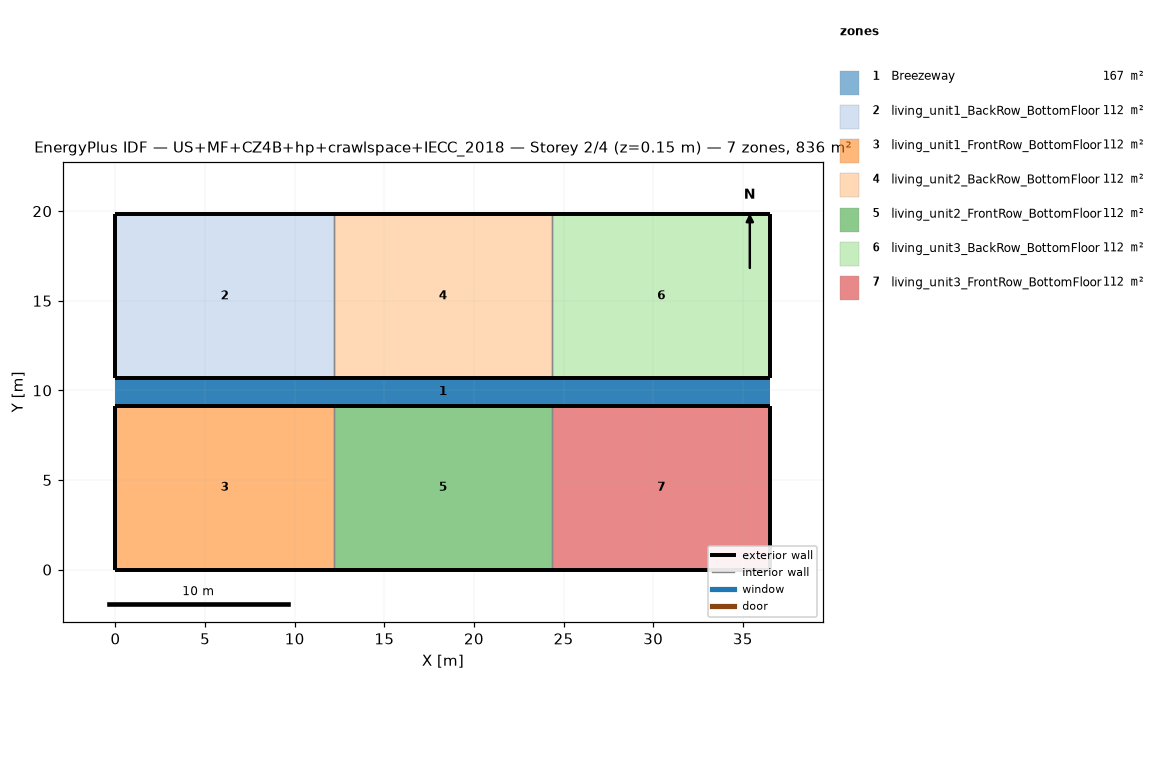
=== STOREY PLAN SPEC (per zone: floor XY polygon, exterior-wall plan segments, windows/doors) ===
zone 1: Breezeway  (167.0 m²)
  floor: (36.54, 9.16) (0.00, 9.16) (0.00, 10.68) (36.54, 10.68)
  floor: (36.54, 9.16) (0.00, 9.16) (0.00, 10.68) (36.54, 10.68)
  floor: (36.54, 9.16) (0.00, 9.16) (0.00, 10.68) (36.54, 10.68)
zone 2: living_unit1_BackRow_BottomFloor  (111.5 m²)
  floor: (12.18, 10.68) (0.00, 10.68) (0.00, 19.84) (12.18, 19.84)
  exterior wall: (0.00, 10.68) – (12.18, 10.68)  [12.2 m]
  exterior wall: (12.18, 19.84) – (0.00, 19.84)  [12.2 m]
  exterior wall: (0.00, 19.84) – (0.00, 10.68)  [9.2 m]
  interior walls: 1
zone 3: living_unit1_FrontRow_BottomFloor  (111.5 m²)
  floor: (12.18, 0.00) (0.00, 0.00) (0.00, 9.16) (12.18, 9.16)
  exterior wall: (0.00, 0.00) – (12.18, 0.00)  [12.2 m]
  exterior wall: (12.18, 9.16) – (0.00, 9.16)  [12.2 m]
  exterior wall: (0.00, 9.16) – (0.00, 0.00)  [9.2 m]
  interior walls: 1
zone 4: living_unit2_BackRow_BottomFloor  (111.5 m²)
  floor: (24.36, 10.68) (12.18, 10.68) (12.18, 19.84) (24.36, 19.84)
  exterior wall: (12.18, 10.68) – (24.36, 10.68)  [12.2 m]
  exterior wall: (24.36, 19.84) – (12.18, 19.84)  [12.2 m]
  interior walls: 2
zone 5: living_unit2_FrontRow_BottomFloor  (111.5 m²)
  floor: (24.36, 0.00) (12.18, 0.00) (12.18, 9.16) (24.36, 9.16)
  exterior wall: (12.18, 0.00) – (24.36, 0.00)  [12.2 m]
  exterior wall: (24.36, 9.16) – (12.18, 9.16)  [12.2 m]
  interior walls: 2
zone 6: living_unit3_BackRow_BottomFloor  (111.5 m²)
  floor: (36.54, 10.68) (24.36, 10.68) (24.36, 19.84) (36.54, 19.84)
  exterior wall: (24.36, 10.68) – (36.54, 10.68)  [12.2 m]
  exterior wall: (36.54, 10.68) – (36.54, 19.84)  [9.2 m]
  exterior wall: (36.54, 19.84) – (24.36, 19.84)  [12.2 m]
  interior walls: 1
zone 7: living_unit3_FrontRow_BottomFloor  (111.5 m²)
  floor: (36.54, 0.00) (24.36, 0.00) (24.36, 9.16) (36.54, 9.16)
  exterior wall: (24.36, 0.00) – (36.54, 0.00)  [12.2 m]
  exterior wall: (36.54, 0.00) – (36.54, 9.16)  [9.2 m]
  exterior wall: (36.54, 9.16) – (24.36, 9.16)  [12.2 m]
  interior walls: 1

=== DERIVED (storey summary) ===
Building: US+MF+CZ4B+hp+crawlspace+IECC_2018
Storey: 2 of 4  (floor level z = 0.15 m)
Storey gross floor area: 836.2 m²
Zones on this storey: 7
  - Breezeway: floor 167.0 m²
  - living_unit1_BackRow_BottomFloor: floor 111.5 m²; exterior wall 33.5 m (86.9 m²); WWR 0.0%
  - living_unit1_FrontRow_BottomFloor: floor 111.5 m²; exterior wall 33.5 m (86.9 m²); WWR 0.0%
  - living_unit2_BackRow_BottomFloor: floor 111.5 m²; exterior wall 24.4 m (63.1 m²); WWR 0.0%
  - living_unit2_FrontRow_BottomFloor: floor 111.5 m²; exterior wall 24.4 m (63.1 m²); WWR 0.0%
  - living_unit3_BackRow_BottomFloor: floor 111.5 m²; exterior wall 33.5 m (86.9 m²); WWR 0.0%
  - living_unit3_FrontRow_BottomFloor: floor 111.5 m²; exterior wall 33.5 m (86.9 m²); WWR 0.0%
Zone adjacency (shared interzone walls):
  - living_unit1_BackRow_BottomFloor ↔ living_unit2_BackRow_BottomFloor
  - living_unit1_FrontRow_BottomFloor ↔ living_unit2_FrontRow_BottomFloor
  - living_unit2_BackRow_BottomFloor ↔ living_unit3_BackRow_BottomFloor
  - living_unit2_FrontRow_BottomFloor ↔ living_unit3_FrontRow_BottomFloor